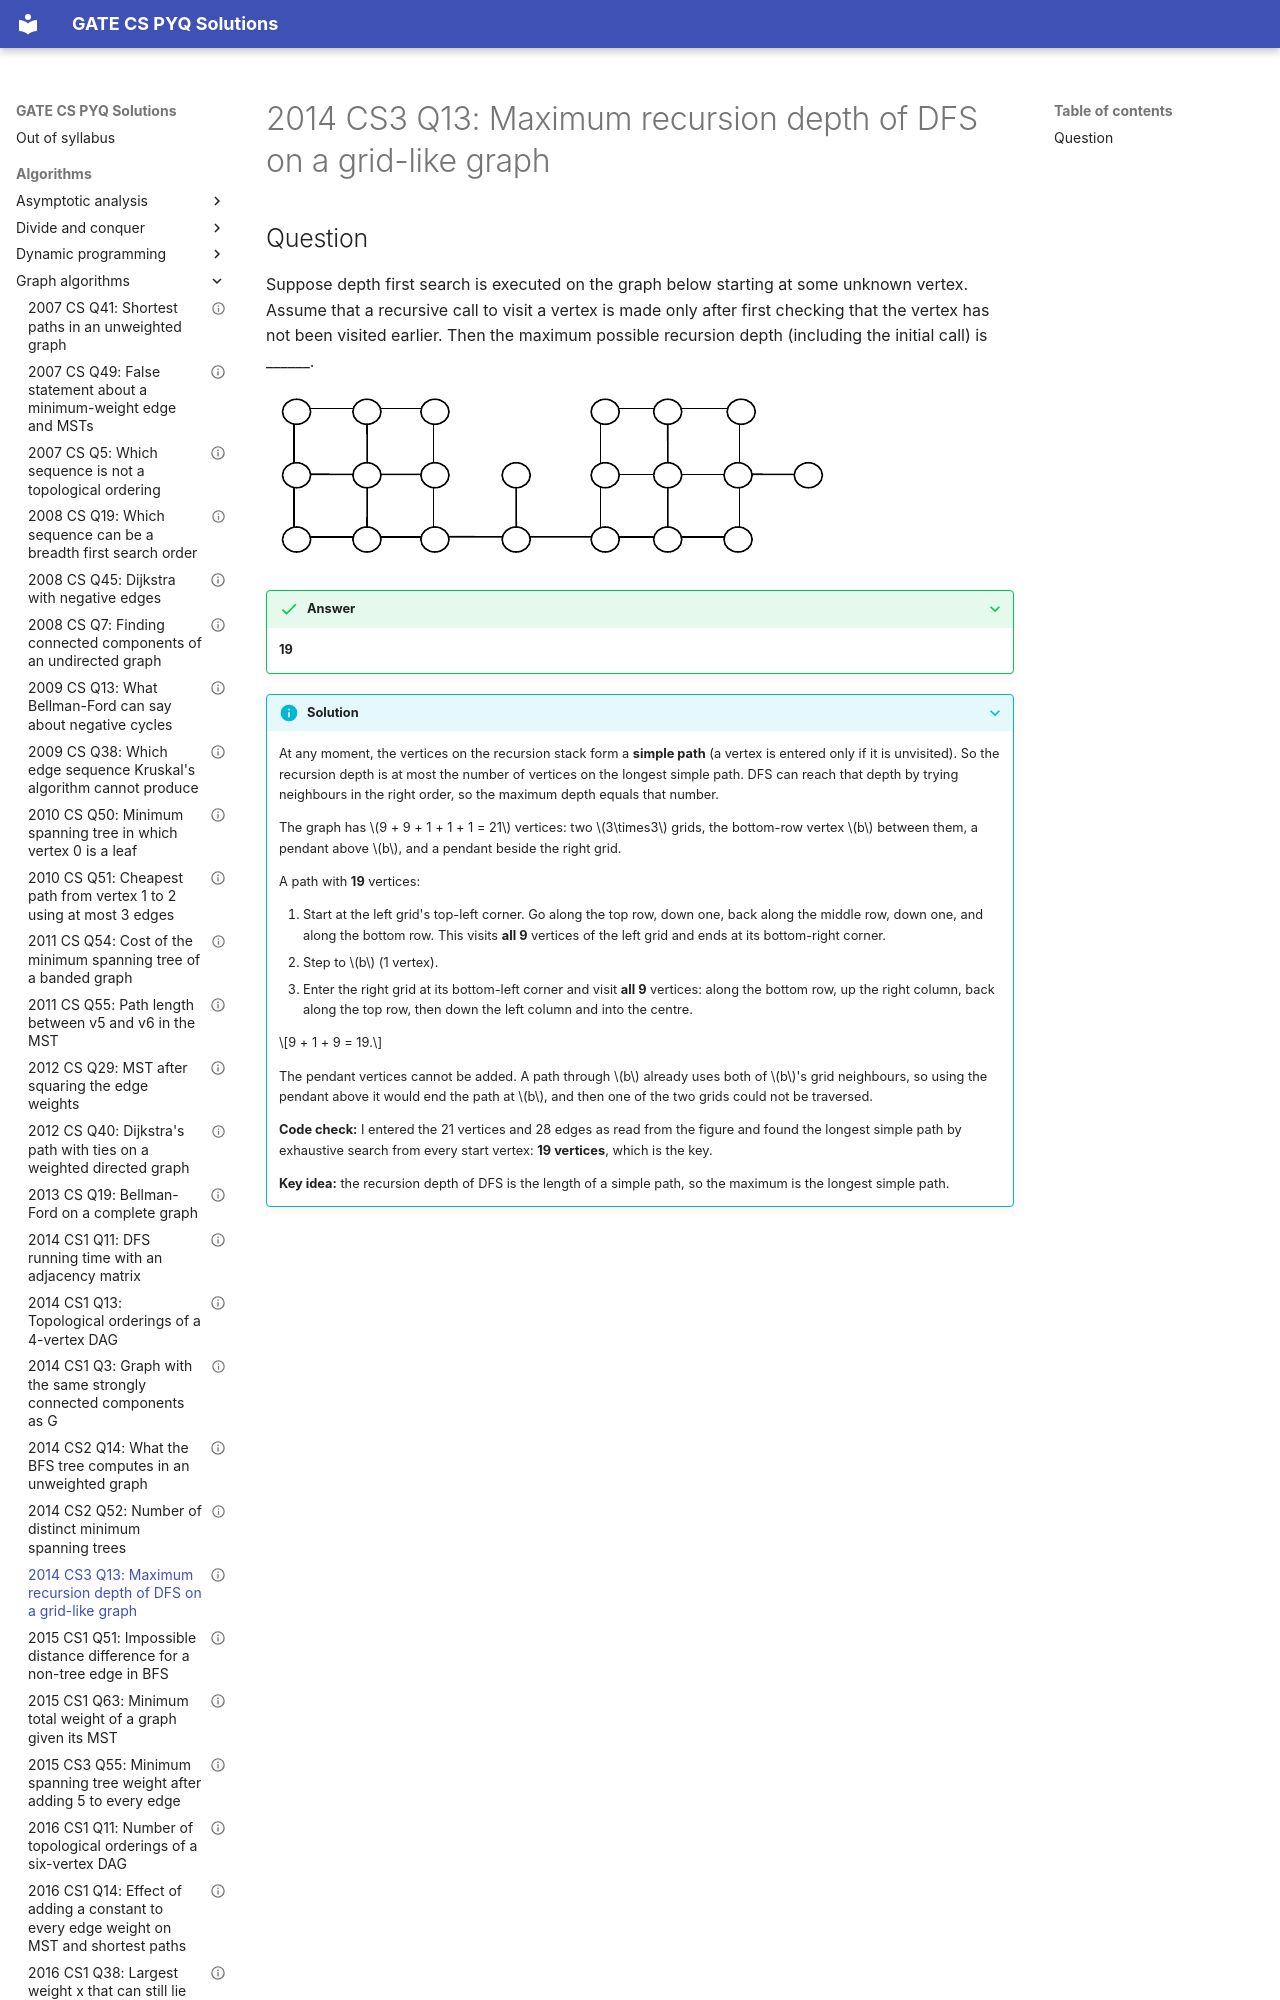

repository: saheenusman/GATE-PYQs · page: algorithms/graph-algorithms/2014-set3-q13/index.html · generator: mkdocs

---
title: "2014 CS3 Q13: Maximum recursion depth of DFS on a grid-like graph"
year: 2014
set: 3
paper: CS3
q_no: 13
subject: algorithms
topic: graph-algorithms
also: [graph-theory]
marks: 1
type: NAT
official_answer: "19 to 19"
status: verified
---

# 2014 CS3 Q13: Maximum recursion depth of DFS on a grid-like graph
